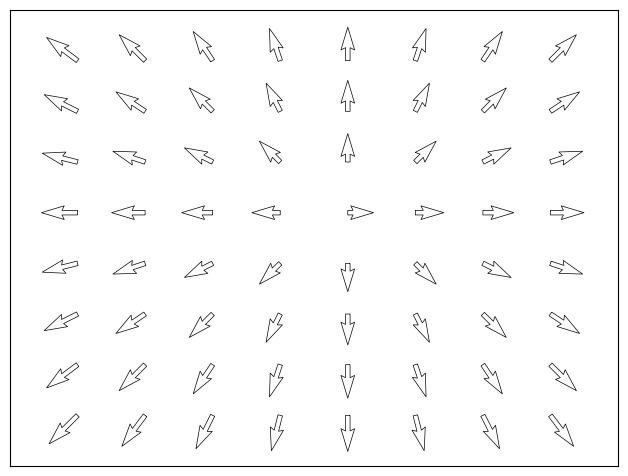

Write the Python code that produced this figure.
import numpy as np
import matplotlib.pyplot as plt

n = 8
X, Y = np.mgrid[0:n, 0:n]
T = np.arctan2(Y - n / 2., X - n/2.)
R = 10 + np.sqrt((Y - n / 2.0) ** 2 + (X - n / 2.0) ** 2)
U, V = R * np.cos(T), R * np.sin(T)

plt.axes([0.025, 0.025, 0.95, 0.95])
# plt.quiver(X, Y, U, V, R, alpha=.5)
plt.quiver(X, Y, U, V, edgecolor='k', facecolor='None', linewidth=.5)

plt.xlim(-1, n)
plt.xticks(())
plt.ylim(-1, n)
plt.yticks(())

plt.show()